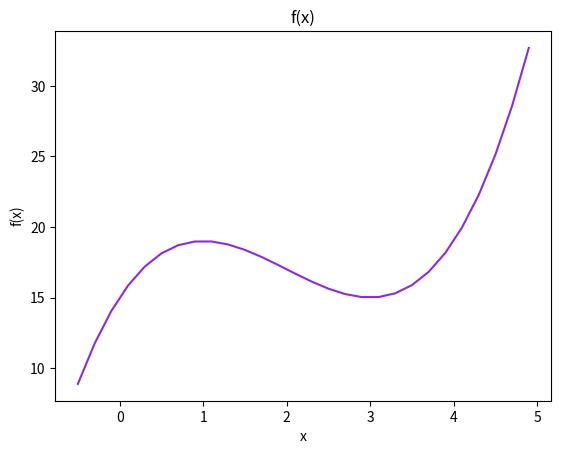
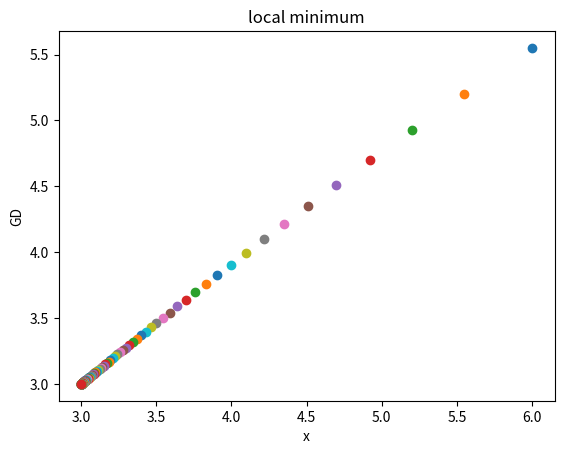
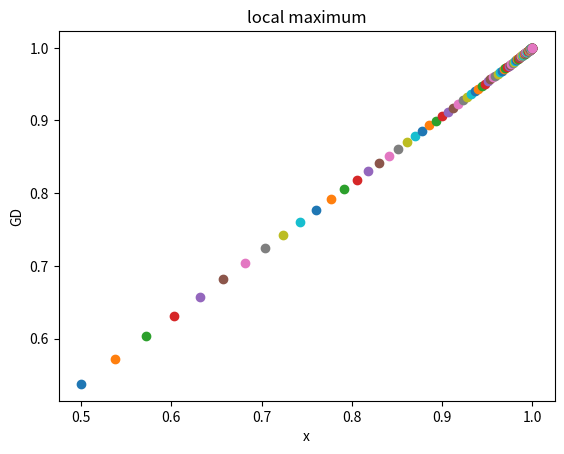

These charts were generated, in order, by the following Python code:
import matplotlib.pyplot as plt, numpy as np

def f(x):
    return x**3 - 6 * x**2 + 9 * x + 15

def df(x):
    return 3 * x**2 - 12 * x + 9

if __name__ == "__main__":
    x = np.arange(-0.5, 5, 0.2)
    y = f(x)
    plt.figure('f(x)')
    plt.xlabel('x')
    plt.ylabel('f(x)')
    plt.title('f(x)')
    plt.plot(x, y, color='blueviolet')
    plt.figure('local minimum')
    plt.xlabel('x')
    plt.ylabel('GD')
    plt.title('local minimum')
    iterations, cur_x, gamma, precision = 0, 6, 0.01, 0.00001
    previous_step_size = cur_x
    while previous_step_size > precision:
        prev_x = cur_x
        cur_x += -gamma * df(prev_x)
        previous_step_size = abs(cur_x - prev_x)
        iterations += 1
        plt.plot(prev_x, cur_x, "o")
    local_min = cur_x
    print ('minimum:', local_min, 'iterations:', iterations)
    plt.figure('local maximum')
    plt.xlabel('x')
    plt.ylabel('GD')
    plt.title('local maximum')
    iterations, cur_x, gamma, precision = 0, 0.5, 0.01, 0.00001
    previous_step_size = cur_x
    while previous_step_size > precision:
        prev_x = cur_x
        cur_x += -gamma * -df(prev_x)
        previous_step_size = abs(cur_x - prev_x)
        iterations += 1
        plt.plot(prev_x, cur_x, "o")
    local_max = cur_x
    print ('maximum:', local_max, 'iterations:', iterations)
    plt.show()
